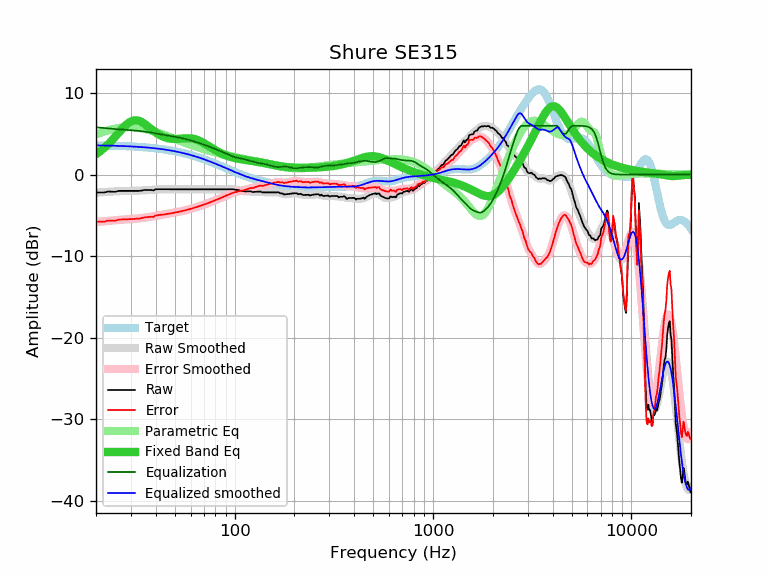

Values plotted in this chart, from the file beside it:
frequency, raw, error, smoothed, error_smoothed, equalization, parametric_eq, equalized_raw, equalized_smoothed, target
20, -2.19, -5.78, -2.22, -5.81, 5.81, 2.51, 3.62, 3.59, 3.59
21, -2.19, -5.77, -2.18, -5.76, 5.76, 2.88, 3.57, 3.58, 3.58
22, -2.19, -5.77, -2.14, -5.72, 5.72, 3.28, 3.52, 3.57, 3.57
23, -2.07, -5.63, -2.11, -5.67, 5.67, 3.72, 3.60, 3.56, 3.56
24, -2.09, -5.64, -2.08, -5.63, 5.63, 4.18, 3.54, 3.55, 3.55
25, -2.11, -5.65, -2.05, -5.59, 5.59, 4.65, 3.48, 3.54, 3.54
26, -1.99, -5.52, -2.03, -5.56, 5.56, 5.12, 3.57, 3.53, 3.53
27, -1.99, -5.50, -2.02, -5.53, 5.53, 5.58, 3.54, 3.51, 3.51
28, -1.99, -5.49, -2.00, -5.50, 5.50, 5.98, 3.51, 3.50, 3.50
29, -1.99, -5.47, -1.99, -5.48, 5.48, 6.31, 3.48, 3.48, 3.48
30, -1.99, -5.45, -1.99, -5.45, 5.45, 6.54, 3.46, 3.46, 3.46
31, -1.99, -5.44, -1.98, -5.42, 5.42, 6.66, 3.43, 3.44, 3.44
32, -1.99, -5.42, -1.97, -5.39, 5.39, 6.68, 3.40, 3.42, 3.42
33, -1.99, -5.39, -1.96, -5.36, 5.36, 6.60, 3.37, 3.40, 3.40
34, -1.95, -5.33, -1.95, -5.33, 5.33, 6.45, 3.38, 3.38, 3.38
35, -1.89, -5.25, -1.93, -5.29, 5.29, 6.26, 3.40, 3.36, 3.36
36, -1.89, -5.22, -1.91, -5.25, 5.25, 6.03, 3.35, 3.33, 3.33
37, -1.89, -5.20, -1.89, -5.20, 5.20, 5.80, 3.31, 3.31, 3.31
38, -1.89, -5.17, -1.87, -5.15, 5.15, 5.58, 3.26, 3.28, 3.28
39, -1.93, -5.18, -1.85, -5.11, 5.11, 5.37, 3.17, 3.25, 3.25
40, -1.79, -5.01, -1.83, -5.06, 5.06, 5.17, 3.27, 3.22, 3.22
41, -1.79, -4.98, -1.82, -5.01, 5.01, 5.00, 3.22, 3.19, 3.19
42, -1.79, -4.95, -1.81, -4.97, 4.97, 4.85, 3.18, 3.16, 3.16
43, -1.79, -4.92, -1.80, -4.92, 4.92, 4.73, 3.13, 3.13, 3.13
44, -1.79, -4.89, -1.79, -4.88, 4.88, 4.62, 3.09, 3.09, 3.09
45, -1.79, -4.85, -1.79, -4.85, 4.85, 4.54, 3.05, 3.06, 3.06
46, -1.79, -4.81, -1.79, -4.81, 4.81, 4.47, 3.02, 3.02, 3.02
47, -1.79, -4.78, -1.79, -4.77, 4.77, 4.43, 2.98, 2.99, 2.99
48, -1.79, -4.74, -1.79, -4.73, 4.73, 4.40, 2.94, 2.95, 2.95
49, -1.79, -4.70, -1.79, -4.70, 4.70, 4.38, 2.91, 2.91, 2.91
50, -1.79, -4.66, -1.79, -4.66, 4.66, 4.38, 2.87, 2.87, 2.87
51, -1.79, -4.62, -1.79, -4.62, 4.62, 4.38, 2.82, 2.82, 2.82
52, -1.79, -4.57, -1.79, -4.57, 4.57, 4.39, 2.78, 2.78, 2.78
53, -1.79, -4.53, -1.79, -4.53, 4.53, 4.41, 2.74, 2.74, 2.74
54, -1.79, -4.48, -1.79, -4.49, 4.49, 4.42, 2.69, 2.69, 2.69
55, -1.79, -4.44, -1.79, -4.44, 4.44, 4.44, 2.65, 2.65, 2.65
56, -1.79, -4.39, -1.79, -4.39, 4.39, 4.46, 2.60, 2.60, 2.60
57, -1.79, -4.35, -1.79, -4.35, 4.35, 4.47, 2.55, 2.55, 2.55
58, -1.79, -4.30, -1.79, -4.30, 4.30, 4.47, 2.51, 2.51, 2.51
59, -1.79, -4.25, -1.79, -4.25, 4.25, 4.47, 2.46, 2.46, 2.46
60, -1.79, -4.20, -1.79, -4.20, 4.20, 4.46, 2.41, 2.41, 2.41
61, -1.79, -4.15, -1.79, -4.15, 4.15, 4.44, 2.36, 2.36, 2.36
62, -1.79, -4.10, -1.79, -4.10, 4.10, 4.41, 2.31, 2.31, 2.31
63, -1.79, -4.05, -1.79, -4.05, 4.05, 4.36, 2.26, 2.26, 2.26
64, -1.79, -4.00, -1.79, -4.00, 4.00, 4.31, 2.21, 2.21, 2.21
65, -1.79, -3.94, -1.79, -3.94, 3.94, 4.26, 2.15, 2.15, 2.15
66, -1.79, -3.89, -1.79, -3.89, 3.89, 4.19, 2.10, 2.10, 2.10
67, -1.79, -3.84, -1.79, -3.84, 3.84, 4.12, 2.05, 2.05, 2.05
68, -1.79, -3.79, -1.79, -3.79, 3.79, 4.04, 1.99, 1.99, 1.99
69, -1.79, -3.73, -1.79, -3.73, 3.73, 3.95, 1.94, 1.94, 1.94
70, -1.79, -3.68, -1.79, -3.68, 3.68, 3.87, 1.89, 1.89, 1.89
71, -1.79, -3.62, -1.79, -3.62, 3.62, 3.78, 1.83, 1.83, 1.83
72, -1.79, -3.57, -1.79, -3.57, 3.57, 3.68, 1.78, 1.78, 1.78
73, -1.79, -3.52, -1.79, -3.52, 3.52, 3.59, 1.73, 1.73, 1.73
74, -1.79, -3.46, -1.79, -3.46, 3.46, 3.50, 1.67, 1.67, 1.67
75, -1.79, -3.41, -1.79, -3.41, 3.41, 3.41, 1.62, 1.62, 1.62
76, -1.79, -3.35, -1.79, -3.35, 3.35, 3.32, 1.56, 1.56, 1.56
77, -1.79, -3.30, -1.79, -3.30, 3.30, 3.24, 1.51, 1.51, 1.51
78, -1.79, -3.24, -1.79, -3.24, 3.24, 3.15, 1.45, 1.45, 1.45
79, -1.79, -3.19, -1.79, -3.19, 3.19, 3.07, 1.40, 1.40, 1.40
... 553 more rows
